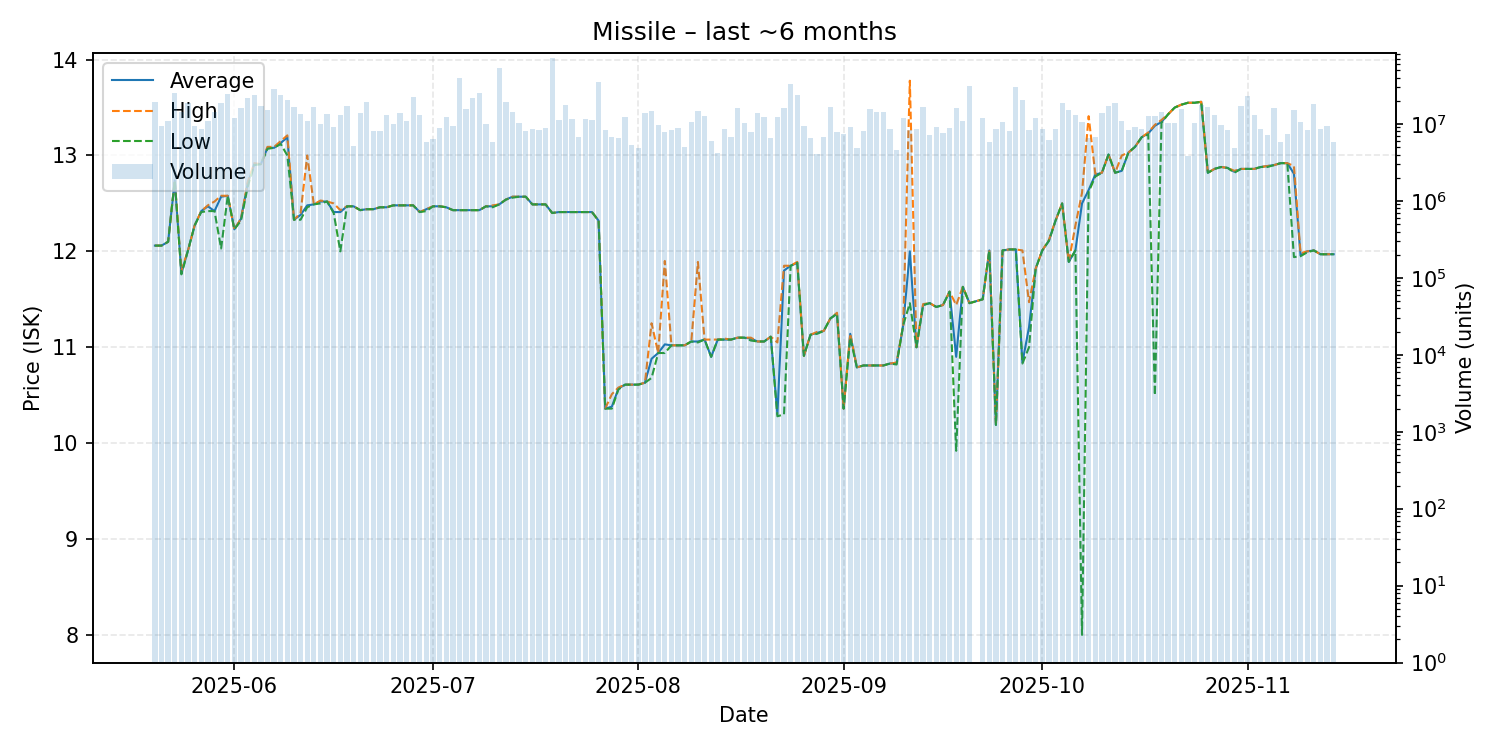

Data behind this chart, as committed beside it:
date, average, highest, lowest, order_count, volume
2025-05-20, 12.06, 12.06, 12.06, 140, 19280382
2025-05-21, 12.06, 12.06, 12.06, 128, 9323020
2025-05-22, 12.1, 12.1, 12.1, 105, 10949943
2025-05-23, 12.74, 12.74, 12.74, 126, 24891754
2025-05-24, 11.77, 11.8, 11.76, 144, 14186043
2025-05-25, 12.01, 12.01, 12.01, 168, 18447481
2025-05-26, 12.27, 12.27, 12.27, 146, 9461223
2025-05-27, 12.42, 12.42, 12.41, 147, 8494568
2025-05-28, 12.47, 12.48, 12.42, 131, 11023142
2025-05-29, 12.42, 12.52, 12.42, 188, 14101020
2025-05-30, 12.57, 12.58, 12.03, 207, 18918568
2025-05-31, 12.58, 12.58, 12.58, 201, 24799402
2025-06-01, 12.23, 12.23, 12.23, 231, 11920100
2025-06-02, 12.34, 12.34, 12.32, 187, 16030588
2025-06-03, 12.7, 12.72, 12.67, 144, 21965862
2025-06-04, 12.91, 12.92, 12.9, 205, 23499263
2025-06-05, 12.91, 12.91, 12.91, 157, 16887881
2025-06-06, 13.08, 13.09, 13.07, 191, 15212785
2025-06-07, 13.08, 13.09, 13.08, 180, 28651905
2025-06-08, 13.13, 13.15, 13.12, 165, 23851125
2025-06-09, 13.19, 13.21, 13.0, 134, 20426828
2025-06-10, 12.33, 12.33, 12.33, 148, 16814897
2025-06-11, 12.38, 12.4, 12.33, 130, 13595214
2025-06-12, 12.48, 13.0, 12.46, 108, 10957750
2025-06-13, 12.49, 12.49, 12.49, 127, 16407054
2025-06-14, 12.52, 12.53, 12.5, 107, 10020125
2025-06-15, 12.52, 12.52, 12.52, 147, 13396446
2025-06-16, 12.41, 12.5, 12.4, 163, 9111893
2025-06-17, 12.41, 12.43, 12.0, 141, 13229851
2025-06-18, 12.47, 12.47, 12.47, 128, 17205115
2025-06-19, 12.47, 12.47, 12.47, 105, 5186656
2025-06-20, 12.43, 12.43, 12.43, 141, 14012590
2025-06-21, 12.44, 12.44, 12.44, 145, 19058299
2025-06-22, 12.44, 12.44, 12.44, 123, 8041466
2025-06-23, 12.46, 12.46, 12.46, 133, 8159461
2025-06-24, 12.46, 12.46, 12.46, 129, 12968211
2025-06-25, 12.48, 12.48, 12.48, 80, 10116049
2025-06-26, 12.48, 12.48, 12.48, 123, 13958819
2025-06-27, 12.48, 12.48, 12.48, 80, 10813923
2025-06-28, 12.48, 12.48, 12.48, 105, 22420042
2025-06-29, 12.41, 12.41, 12.41, 130, 13088083
2025-06-30, 12.44, 12.44, 12.42, 109, 5805808
2025-07-01, 12.47, 12.47, 12.47, 133, 6369896
2025-07-02, 12.47, 12.47, 12.47, 129, 8849334
2025-07-03, 12.46, 12.46, 12.46, 108, 12315575
2025-07-04, 12.43, 12.43, 12.43, 113, 9317070
2025-07-05, 12.43, 12.43, 12.43, 170, 39455949
2025-07-06, 12.43, 12.43, 12.43, 130, 15478097
2025-07-07, 12.43, 12.43, 12.43, 127, 21814384
2025-07-08, 12.43, 12.43, 12.43, 93, 25003817
2025-07-09, 12.47, 12.47, 12.47, 104, 9927515
2025-07-10, 12.47, 12.48, 12.46, 75, 5831233
2025-07-11, 12.49, 12.49, 12.49, 103, 53515511
2025-07-12, 12.54, 12.54, 12.54, 151, 19550578
2025-07-13, 12.57, 12.57, 12.56, 115, 14295552
2025-07-14, 12.57, 12.57, 12.57, 101, 10345540
2025-07-15, 12.57, 12.57, 12.57, 107, 8133498
2025-07-16, 12.49, 12.49, 12.49, 142, 8470555
2025-07-17, 12.49, 12.49, 12.49, 130, 8330417
2025-07-18, 12.49, 12.49, 12.49, 122, 8789758
... 118 more rows
